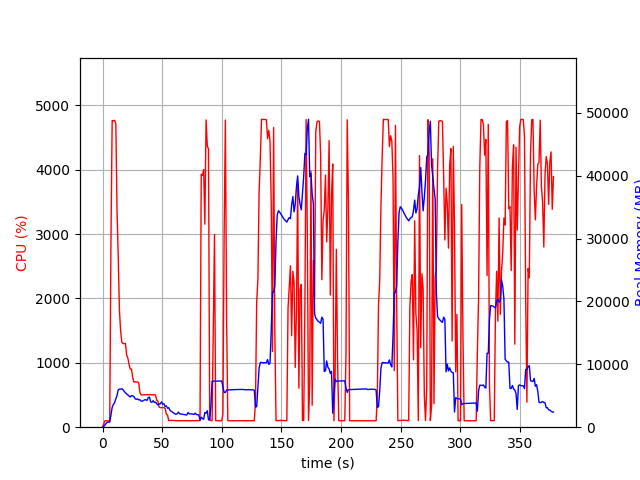

Data behind this chart, as committed beside it:
elapsed_time, nproc, cpu, mem_real, mem_virtual
3.981590270996094e-05, 1, 0.0, 8.074, 3185
1.006, 1, 50.7, 105.7, 782.5
2.014, 1, 99.2, 355.7, 1903
3.02, 1, 100.3, 601.7, 3189
4.028, 1, 100.3, 806.3, 2677
5.034, 1, 100.3, 806.3, 2677
6.041, 1, 99.3, 806.3, 2677
7.048, 1, 2874, 2011, 7796
8.07, 1, 4765, 3128, 9004
9.09, 1, 4759, 3622, 9496
10.11, 1, 4769, 3899, 9822
11.13, 1, 4718, 4523, 10506
12.14, 1, 3382, 5028, 11251
13.15, 1, 2641, 5942, 12329
14.17, 1, 1815, 6049, 12769
15.17, 1, 1491, 6051, 12909
16.18, 1, 1317, 6124, 13173
17.19, 1, 1300, 5957, 13273
18.2, 1, 1299, 5679, 13273
19.21, 1, 1300, 5467, 13361
20.22, 1, 1117, 5291, 13453
21.22, 1, 1074, 5142, 13453
22.23, 1, 974.9, 4948, 13453
23.24, 1, 901.8, 4801, 13453
24.24, 1, 902.9, 5002, 13661
25.25, 1, 777.2, 4999, 14139
26.26, 1, 701.0, 4884, 14385
27.27, 1, 706.2, 4546, 14385
28.27, 1, 702.0, 4423, 14385
29.28, 1, 703.1, 4510, 14385
30.29, 1, 693.3, 4356, 14385
31.3, 1, 544.4, 4360, 14385
32.31, 1, 502.2, 4174, 14385
33.32, 1, 501.7, 4124, 14385
34.33, 1, 501.7, 4253, 14385
35.34, 1, 504.3, 4355, 14385
36.35, 1, 502.2, 4361, 14385
37.35, 1, 507.4, 4268, 14385
38.36, 1, 503.9, 4724, 14577
39.37, 1, 502.6, 4769, 14577
40.38, 1, 506.9, 4027, 14801
41.39, 1, 503.9, 3964, 14801
42.4, 1, 500.7, 4210, 14801
43.41, 1, 506.6, 3954, 14801
44.42, 1, 502.1, 3978, 14801
45.43, 1, 419.3, 3719, 14801
46.43, 1, 403.6, 3546, 14801
47.44, 1, 311.2, 3718, 14801
48.45, 1, 304.4, 3706, 14801
49.46, 1, 302.2, 4035, 14801
50.47, 1, 307.2, 3654, 14801
51.48, 1, 305.0, 3737, 14801
52.49, 1, 291.2, 3304, 14801
53.5, 1, 203.3, 3391, 14801
54.51, 1, 186.3, 3016, 14801
55.52, 1, 102.1, 3102, 14801
56.53, 1, 106.1, 2683, 14801
57.53, 1, 105.1, 2531, 14801
58.54, 1, 105.1, 2387, 14801
59.55, 1, 105.0, 2261, 14801
... 315 more rows
